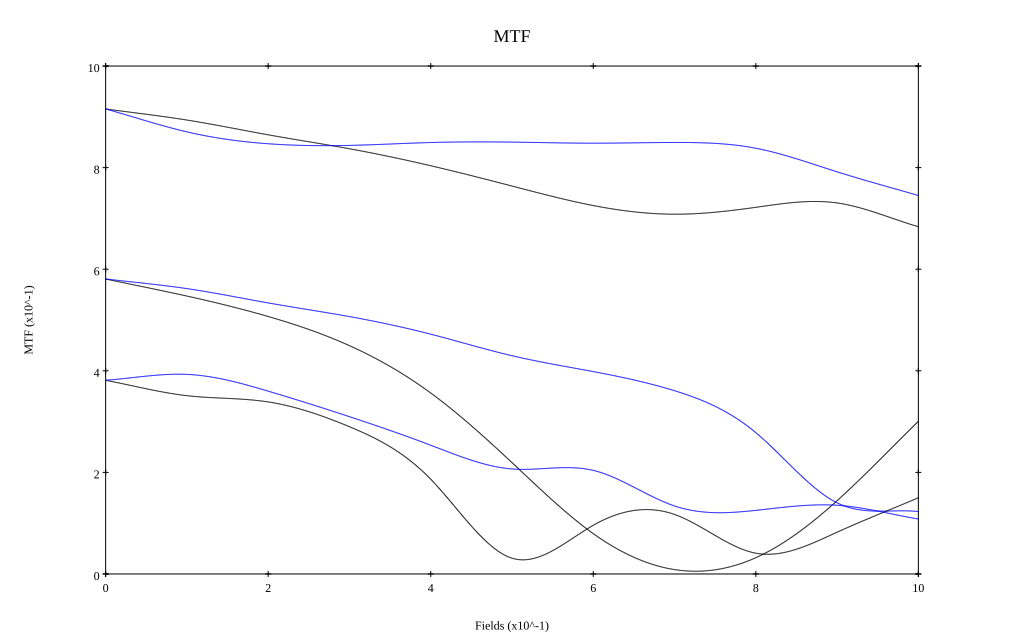

Values plotted in this chart, from the file beside it:
, 0, 0.1, 0.2, 0.3, 0.4, 0.5, 0.6, 0.7, 0.8, 0.9, 1
10 sag, 0.915, 0.894, 0.865, 0.837, 0.804, 0.764, 0.725, 0.708, 0.722, 0.73, 0.684
10 tan, 0.916, 0.87, 0.847, 0.844, 0.849, 0.85, 0.848, 0.85, 0.838, 0.792, 0.745
30 sag, 0.581, 0.547, 0.507, 0.449, 0.356, 0.219, 0.079, 0.009, 0.032, 0.144, 0.301
30 tan, 0.581, 0.562, 0.534, 0.507, 0.472, 0.43, 0.398, 0.361, 0.278, 0.14, 0.123
50 sag, 0.381, 0.351, 0.339, 0.29, 0.186, 0.031, 0.096, 0.117, 0.041, 0.082, 0.15
50 tan, 0.381, 0.393, 0.36, 0.31, 0.253, 0.207, 0.204, 0.134, 0.125, 0.135, 0.108
